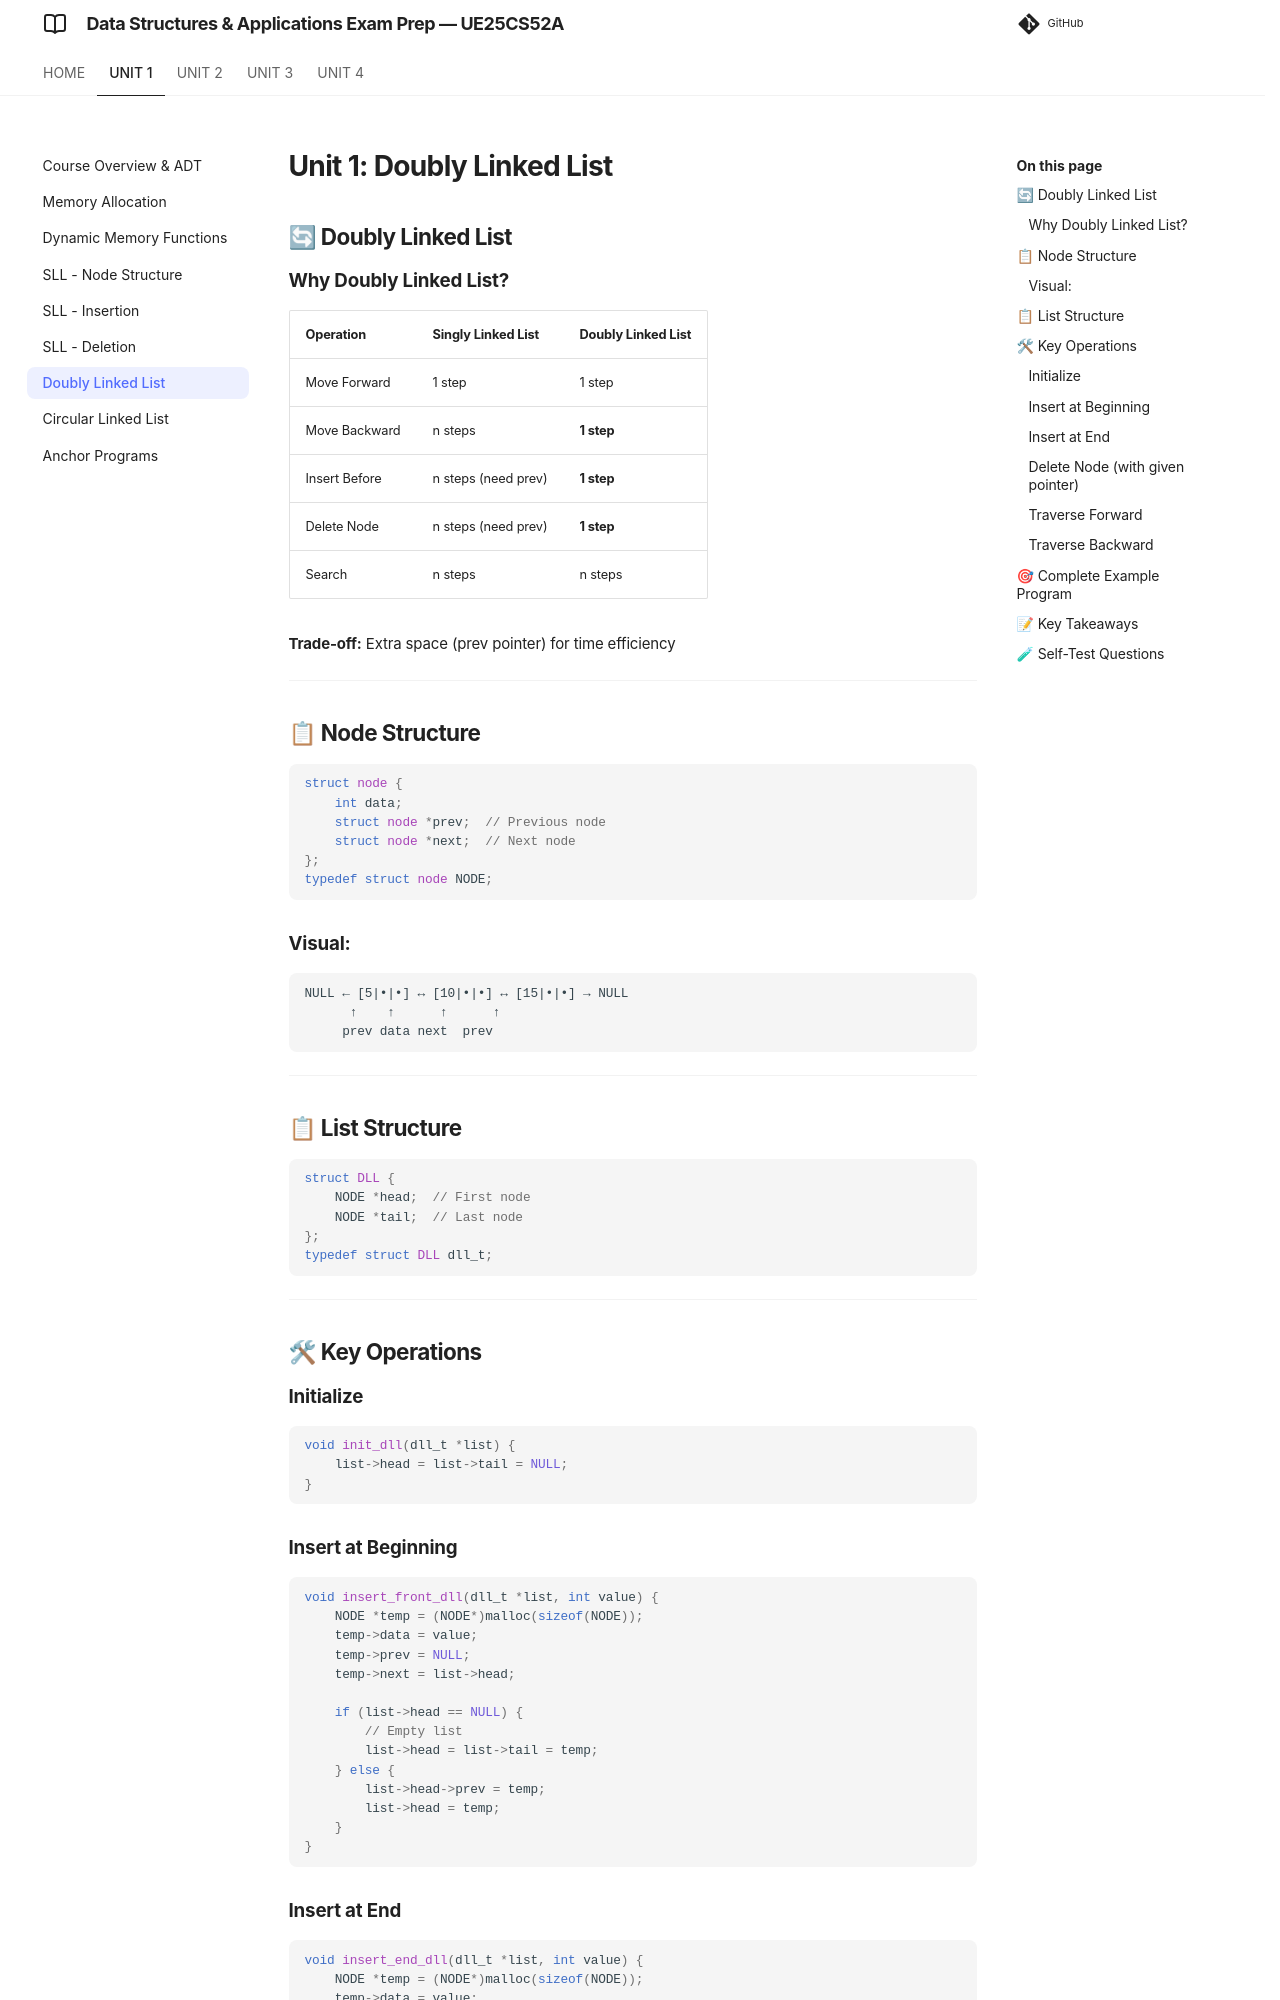

repository: imyash0722/SEM3-DSA-UE25CS52A-STUDY-MATERIAL · page: unit1/theory/unit1_07_doubly_linked_list/index.html · generator: mkdocs

# Unit 1: Doubly Linked List

## 🔄 Doubly Linked List

### Why Doubly Linked List?

| Operation | Singly Linked List | Doubly Linked List |
|-----------|-------------------|-------------------|
| Move Forward | 1 step | 1 step |
| Move Backward | n steps | **1 step** |
| Insert Before | n steps (need prev) | **1 step** |
| Delete Node | n steps (need prev) | **1 step** |
| Search | n steps | n steps |

**Trade-off:** Extra space (prev pointer) for time efficiency

---

## 📋 Node Structure

```c
struct node {
    int data;
    struct node *prev;  // Previous node
    struct node *next;  // Next node
};
typedef struct node NODE;
```

### Visual:
```
NULL ← [5|•|•] ↔ [10|•|•] ↔ [15|•|•] → NULL
      ↑    ↑      ↑      ↑
     prev data next  prev
```

---

## 📋 List Structure

```c
struct DLL {
    NODE *head;  // First node
    NODE *tail;  // Last node
};
typedef struct DLL dll_t;
```

---

## 🛠 Key Operations

### Initialize
```c
void init_dll(dll_t *list) {
    list->head = list->tail = NULL;
}
```

### Insert at Beginning
```c
void insert_front_dll(dll_t *list, int value) {
    NODE *temp = (NODE*)malloc(sizeof(NODE));
    temp->data = value;
    temp->prev = NULL;
    temp->next = list->head;
    
    if (list->head == NULL) {
        // Empty list
        list->head = list->tail = temp;
    } else {
        list->head->prev = temp;
        list->head = temp;
    }
}
```

### Insert at End
```c
void insert_end_dll(dll_t *list, int value) {
    NODE *temp = (NODE*)malloc(sizeof(NODE));
    temp->data = value;
    temp->next = NULL;
    temp->prev = list->tail;
    
    if (list->tail == NULL) {
        list->head = list->tail = temp;
    } else {
        list->tail->next = temp;
        list->tail = temp;
    }
}
```
